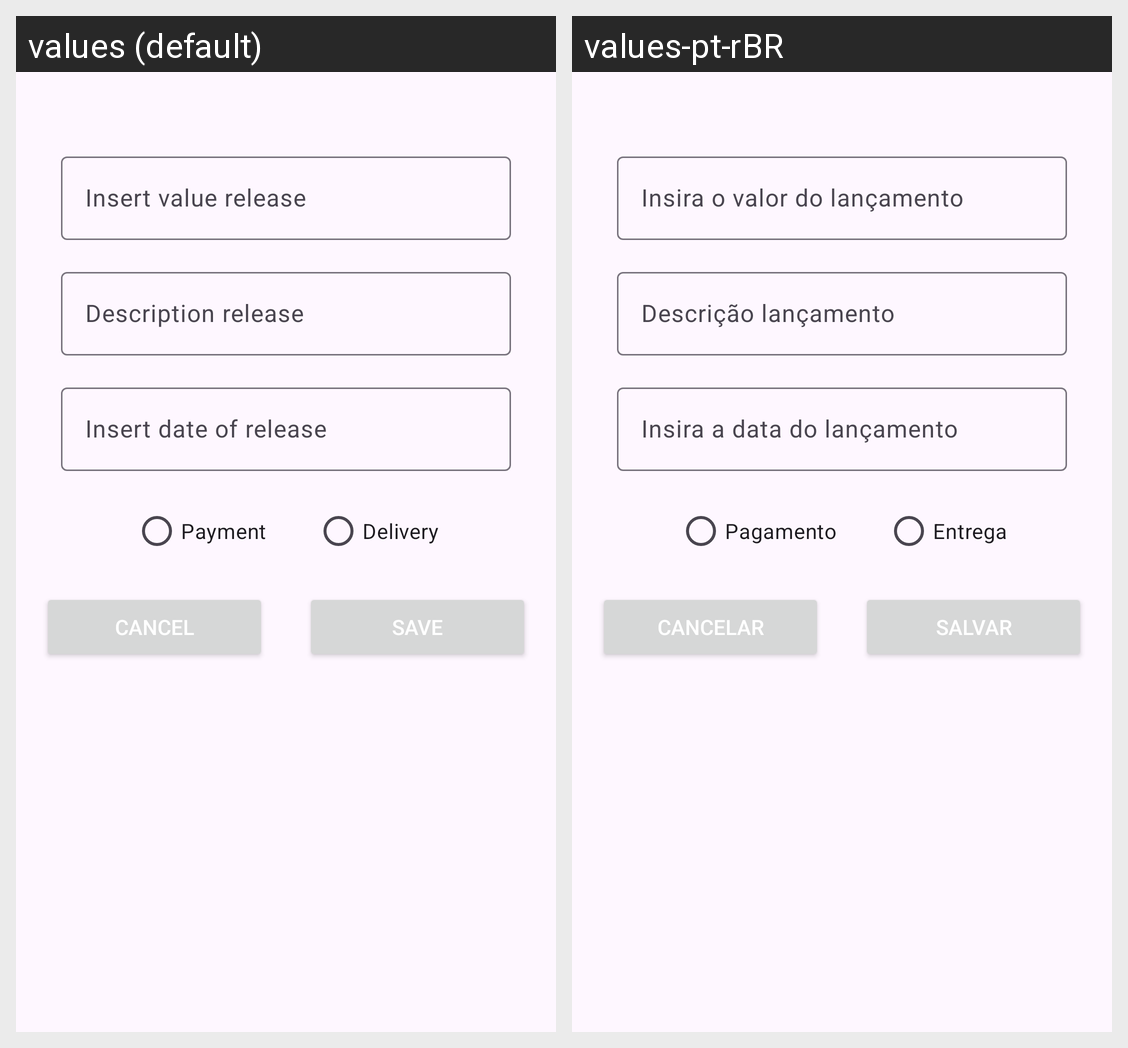

For this localized Android screen grid, give each drawn string resource with its value in every locale shown.
Android screen res/layout/dialog_release.xml rendered under 2 locales, left to right: values (default), values-pt-rBR. Device: Nexus 5 (rendered at 1080×1920; each locale shown at half size, 540×960, under a caption strip naming it); theme Theme.Entregas.
Strings drawn on this screen, with the default value and each locale's value (text and hints the layout hard-codes, and strings that could not be matched under every locale, appear in the picture but are not listed):

str_insert_value_release
  values: Insert value release
  values-pt-rBR: Insira o valor do lançamento

str_description_release
  values: Description release
  values-pt-rBR: Descrição lançamento

str_insert_date_of_release
  values: Insert date of release
  values-pt-rBR: Insira a data do lançamento

str_payment
  values: Payment
  values-pt-rBR: Pagamento

str_delivery
  values: Delivery
  values-pt-rBR: Entrega

str_cancel
  values: Cancel
  values-pt-rBR: Cancelar

str_save
  values: Save
  values-pt-rBR: Salvar
